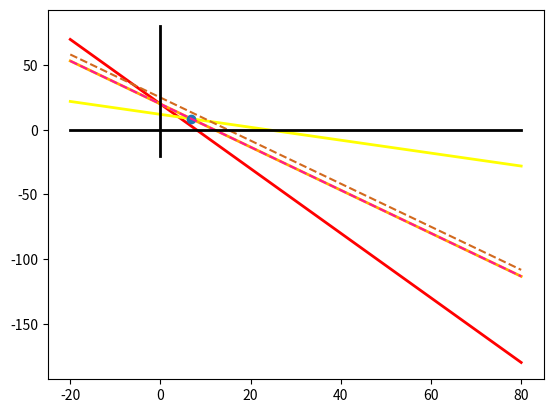

This chart was generated by the following Python code: (Note: this script raises an exception after producing the figure.)
import matplotlib.pyplot as plt
import numpy as np

def infinum(x1):
    return 0.0

def supremum(x1):
    return 100.0

def first_x2(x1):
    return 20 - x1*2.5

def second_x2(x1):
    return 12 - 0.5 * x1

def third_x2(x1):
    return 20 - 5*x1/3

def level_line(x1, value):
    return value / 6 - 5*x1/3


x1 = list(np.linspace(-20, 80, 1000))

y1 = list(map(first_x2, x1))
y2 = list(map(second_x2, x1))
y3 = list(map(third_x2, x1))
ymin = list(map(infinum, x1))
ymax = list(map(supremum, x1))

level_line150 = list(map(lambda x: level_line(x, 120), x1))
level_line180 = list(map(lambda x: level_line(x, 150), x1))



fig, ax = plt.subplots()


ax.plot(x1, y1, color = 'r', linewidth = 2, label = "5x1 + 2x2 = 40")
ax.plot(x1, y2, color = 'yellow', linewidth = 2, label = "x1 + 2x2 = 24")
ax.plot(x1, y3, color = 'orange', linewidth = 2, label = "10x1 + 6x2 = 120")
ax.plot([48 / 7], [60 / 7], 'o', label = "Решение")


ax.plot(x1, level_line150, '--', color = 'deeppink', linewidth = 1.5, label = "линия уровня 120")
ax.plot(x1, level_line180, '--', color = 'chocolate', linewidth = 1.5, label = "линия уровня 150")



ax.plot([-20, 80], [0, 0], color = 'black', linewidth = 2)
ax.plot([0, 0], [-20, 80], color = 'black', linewidth = 2)


#ax.fill_between(x1, ymax, y1,
#                where= (ymax > y1),
#                facecolor='yellow')

#ax.fill_between(x1, ymax, y2,
#                where= (ymax > y2),
#                facecolor='green')


#ax.fill_between(x1, fill_y, ymax,
#                where= (fill_y < ymax),
#                facecolor='grey')

ax.fill_between(x1, y1, ymax,
                where= (y1 < ymax),
                facecolor='springgreen')

ax.fill_between(x1, ymax, y2,
                where= (ymax > y2),
                facecolor='springgreen')

ax.fill_between(x1, ymin, y2,
                where= (ymin < y2),
                facecolor='white')

ax.fill_between(x1, ymin, y3,
                where= (ymin < y3),
                facecolor='white')

ax.fill_between([-30, 0], [100, 100], [0, 0],
                facecolor='white')

ax.fill_between([-30, 80], [-100, -100], [0, 0],
                facecolor='white')

ax.fill_between([-30, 80], [100, 100], [40, 40],
                facecolor='white')

plt.xlabel('x1')
plt.ylabel('x2')

ax.set_title("Область допустимых значений и оптимальное значение математической модели")
ax.set_xlim([-10, 30])
ax.set_ylim([-10, 40])
ax.grid()

fig.set_figwidth(17)    #  ширина и
fig.set_figheight(10)    #  высота "Figure"

plt.legend()
plt.show()
